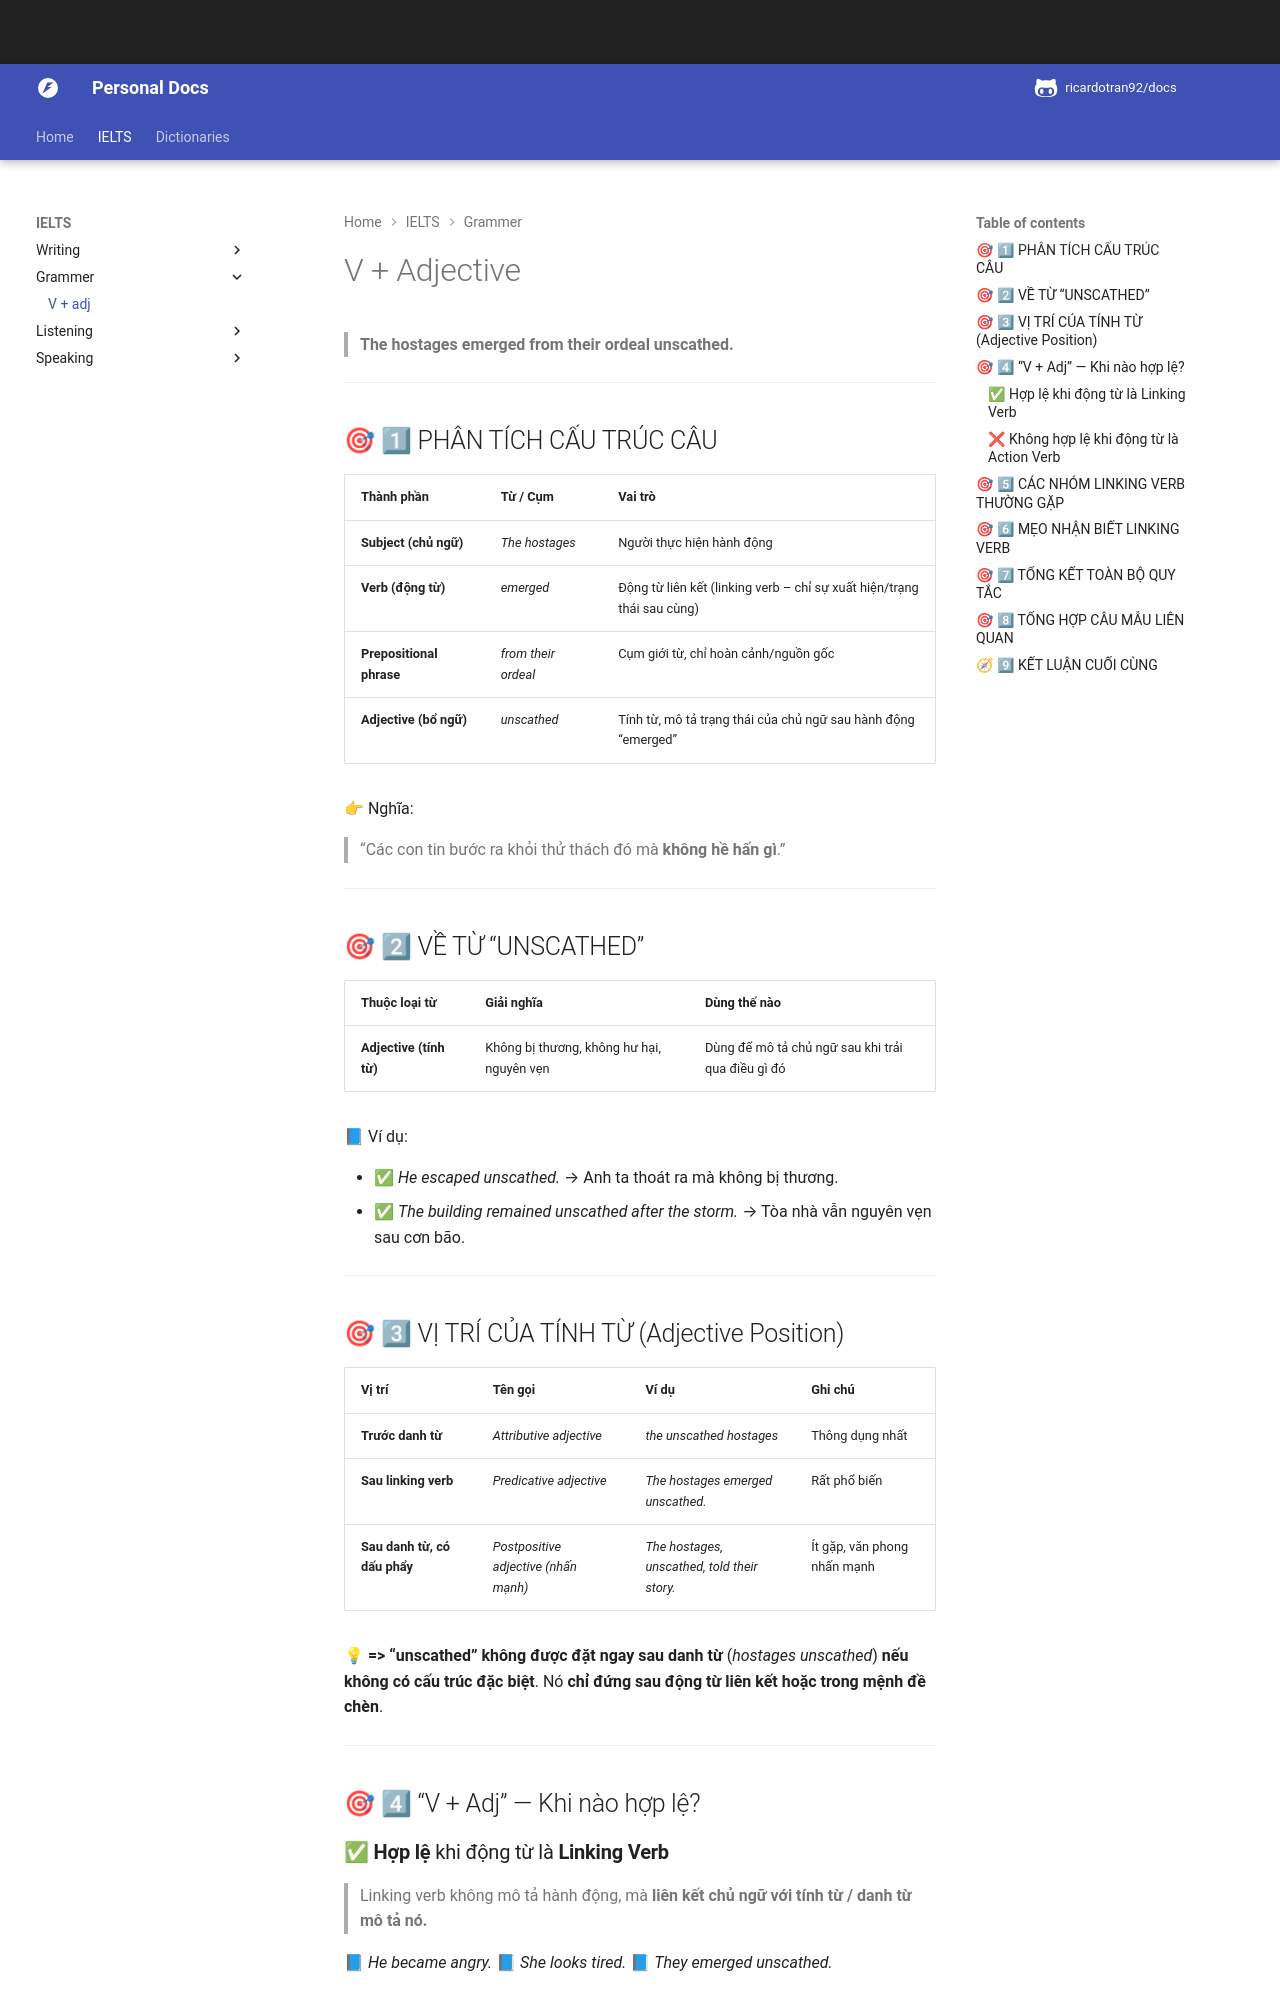

repository: ricardotran92/english-docs · page: ielts/grammar-v-adj/index.html · generator: mkdocs

# V + Adjective

> **The hostages emerged from their ordeal unscathed.**

---

## 🎯 1⃣ PHÂN TÍCH CẤU TRÚC CÂU

| Thành phần               | Từ / Cụm            | Vai trò                                                                |
| ------------------------ | ------------------- | ---------------------------------------------------------------------- |
| **Subject (chủ ngữ)**    | *The hostages*      | Người thực hiện hành động                                              |
| **Verb (động từ)**       | *emerged*           | Động từ liên kết (linking verb – chỉ sự xuất hiện/trạng thái sau cùng) |
| **Prepositional phrase** | *from their ordeal* | Cụm giới từ, chỉ hoàn cảnh/nguồn gốc                                   |
| **Adjective (bổ ngữ)**   | *unscathed*         | Tính từ, mô tả trạng thái của chủ ngữ sau hành động “emerged”          |

👉 Nghĩa:

> “Các con tin bước ra khỏi thử thách đó mà **không hề hấn gì**.”

---

## 🎯 2⃣ VỀ TỪ “UNSCATHED”

| Thuộc loại từ           | Giải nghĩa                                | Dùng thế nào                                      |
| ----------------------- | ----------------------------------------- | ------------------------------------------------- |
| **Adjective (tính từ)** | Không bị thương, không hư hại, nguyên vẹn | Dùng để mô tả chủ ngữ sau khi trải qua điều gì đó |

📘 Ví dụ:

* ✅ *He escaped unscathed.* → Anh ta thoát ra mà không bị thương.
* ✅ *The building remained unscathed after the storm.* → Tòa nhà vẫn nguyên vẹn sau cơn bão.

---

## 🎯 3⃣ VỊ TRÍ CỦA TÍNH TỪ (Adjective Position)

| Vị trí                       | Tên gọi                              | Ví dụ                                        | Ghi chú                     |
| ---------------------------- | ------------------------------------ | -------------------------------------------- | --------------------------- |
| **Trước danh từ**            | *Attributive adjective*              | *the unscathed hostages*                     | Thông dụng nhất             |
| **Sau linking verb**         | *Predicative adjective*              | *The hostages emerged unscathed.*            | Rất phổ biến                |
| **Sau danh từ, có dấu phẩy** | *Postpositive adjective (nhấn mạnh)* | *The hostages, unscathed, told their story.* | Ít gặp, văn phong nhấn mạnh |

💡 **=> “unscathed” không được đặt ngay sau danh từ** (*hostages unscathed*) **nếu không có cấu trúc đặc biệt**.
Nó **chỉ đứng sau động từ liên kết hoặc trong mệnh đề chèn**.

---

## 🎯 4⃣ “V + Adj” — Khi nào hợp lệ?

### ✅ **Hợp lệ** khi động từ là **Linking Verb**

> Linking verb không mô tả hành động, mà **liên kết chủ ngữ với tính từ / danh từ mô tả nó.**

📘 *He became angry.*
📘 *She looks tired.*
📘 *They emerged unscathed.*

### ❌ **Không hợp lệ** khi động từ là **Action Verb**

> Action verb mô tả hành động → cần **trạng từ (adverb)**, không phải tính từ.

📕 *He runs quick.* → ❌
📘 *He runs quickly.* → ✅

---
